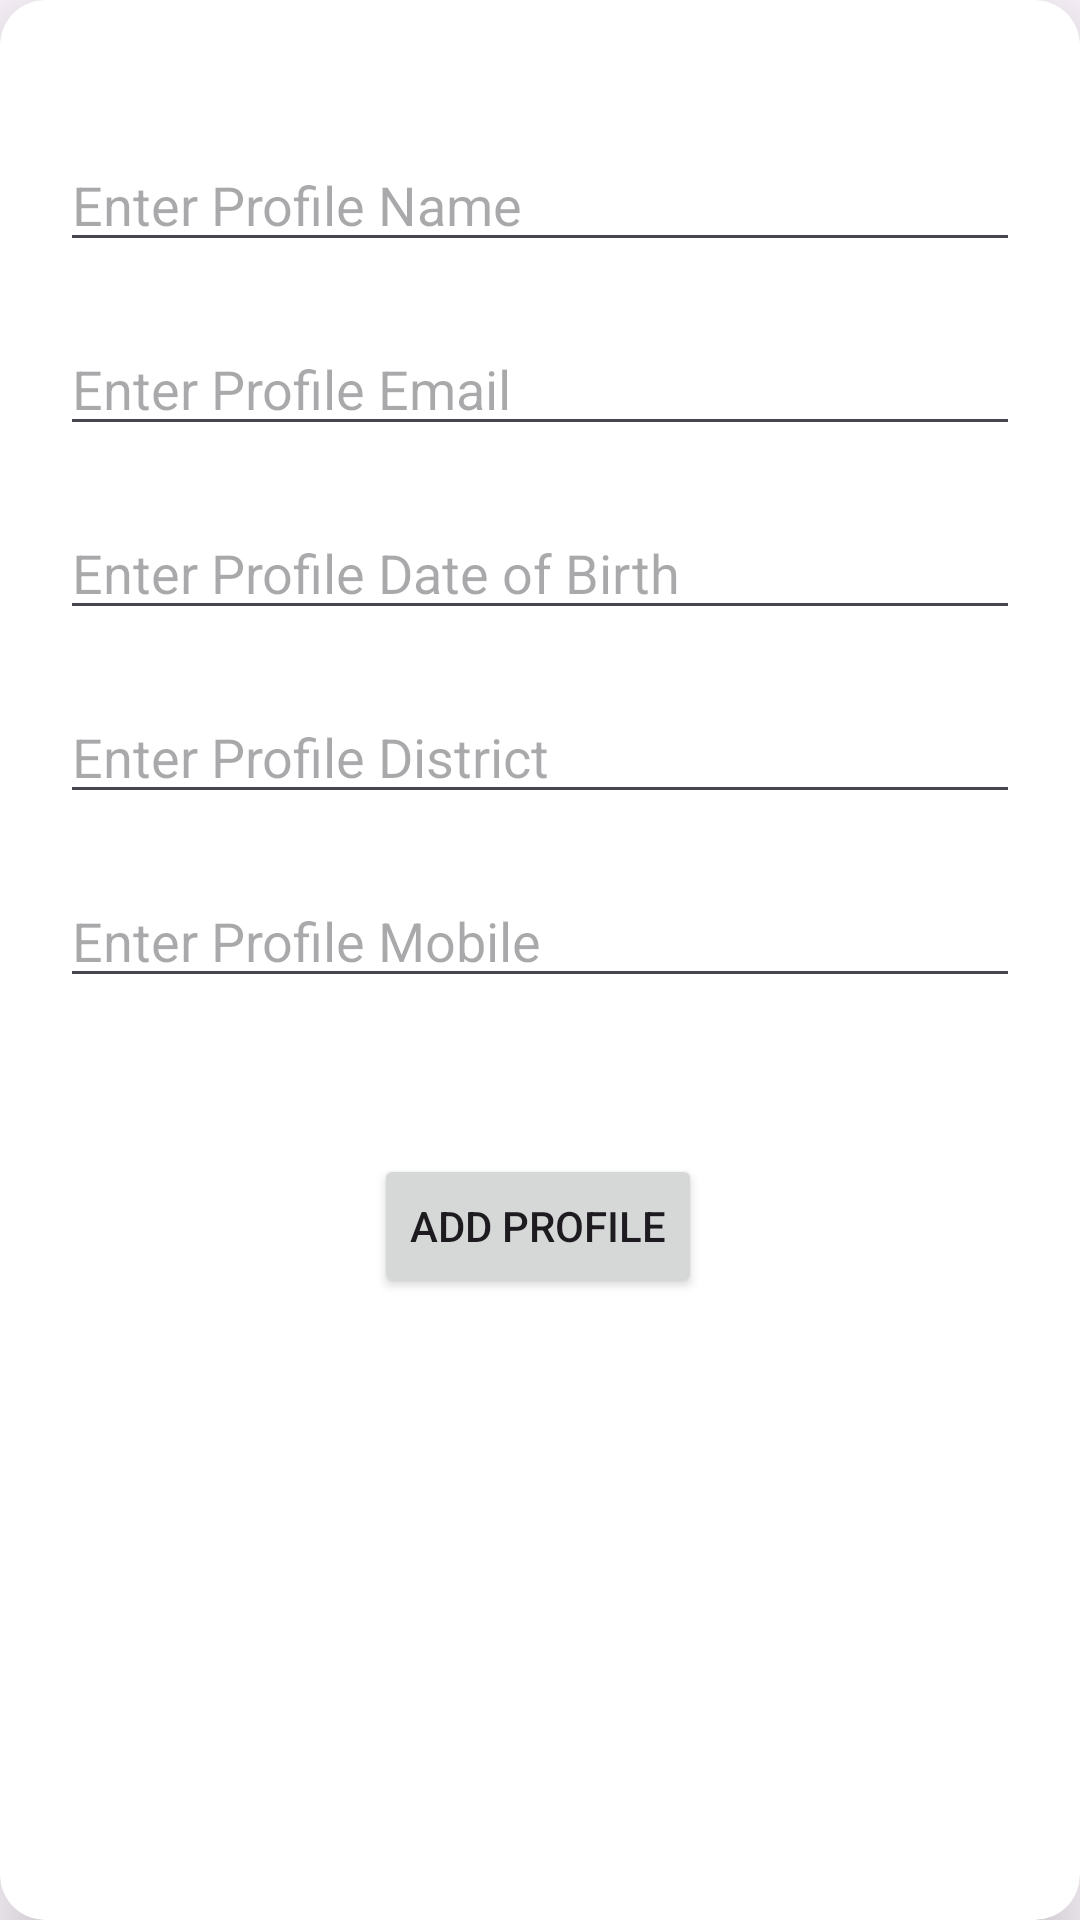

Layout XML and referenced resources for this Android screen:
<!-- AndroidManifest.xml: application theme Theme.KiraJob2 -->
<!-- res/layout/activity_add_profile06.xml -->
<?xml version="1.0" encoding="utf-8"?>
<androidx.cardview.widget.CardView xmlns:android="http://schemas.android.com/apk/res/android"
    xmlns:app="http://schemas.android.com/apk/res-auto"
    xmlns:tools="http://schemas.android.com/tools"
    android:layout_width="match_parent"
    android:layout_height="match_parent"
    app:cardElevation="15dp"
    app:cardCornerRadius="15dp"
    android:layout_margin="30dp"
    tools:context=".views_06.AddProfileActivity_06">

    <androidx.constraintlayout.widget.ConstraintLayout
        android:layout_width="match_parent"
        android:layout_height="match_parent"
        android:padding="10dp">

        <ImageView
            android:id="@+id/imageView"
            android:layout_width="wrap_content"
            android:layout_height="wrap_content"
            android:layout_marginTop="28dp"
            android:src="@drawable/logo_06"
            app:layout_constraintEnd_toEndOf="parent"
            app:layout_constraintStart_toStartOf="parent"
            app:layout_constraintTop_toTopOf="parent" />

        <EditText
            android:id="@+id/profileNameEt"
            android:layout_width="0dp"
            android:layout_height="wrap_content"
            android:layout_marginStart="10dp"
            android:layout_marginTop="8dp"
            android:layout_marginEnd="10dp"
            android:hint="Enter Profile Name"
            app:layout_constraintEnd_toEndOf="parent"
            app:layout_constraintHorizontal_bias="1.0"
            app:layout_constraintStart_toStartOf="parent"
            app:layout_constraintTop_toBottomOf="@+id/imageView" />

        <EditText
            android:id="@+id/profileEmailEt"
            android:layout_width="0dp"
            android:layout_marginTop="20dp"
            android:layout_height="wrap_content"
            android:hint="Enter Profile Email"
            app:layout_constraintEnd_toEndOf="@+id/profileNameEt"
            app:layout_constraintStart_toStartOf="@+id/profileNameEt"
            app:layout_constraintTop_toBottomOf="@+id/profileNameEt" />
        <EditText
            android:id="@+id/profileDOBEt"
            android:layout_width="0dp"
            android:layout_marginTop="20dp"
            android:layout_height="wrap_content"
            android:hint="Enter Profile Date of Birth"
            app:layout_constraintEnd_toEndOf="@+id/profileEmailEt"
            app:layout_constraintStart_toStartOf="@+id/profileEmailEt"
            app:layout_constraintTop_toBottomOf="@+id/profileEmailEt" />

        <EditText
            android:id="@+id/profileDistrictEt"
            android:layout_width="0dp"
            android:layout_marginTop="20dp"
            android:layout_height="wrap_content"
            android:hint="Enter Profile District"
            app:layout_constraintEnd_toEndOf="@+id/profileDOBEt"
            app:layout_constraintStart_toStartOf="@+id/profileDOBEt"
            app:layout_constraintTop_toBottomOf="@+id/profileDOBEt" />

        <EditText
            android:id="@+id/profilemobileEt"
            android:layout_width="0dp"
            android:layout_marginTop="20dp"
            android:layout_height="wrap_content"
            android:hint="Enter Profile Mobile"
            app:layout_constraintEnd_toEndOf="@+id/profileDistrictEt"
            app:layout_constraintStart_toStartOf="@+id/profileDistrictEt"
            app:layout_constraintTop_toBottomOf="@+id/profileDistrictEt" />

        <Button
            android:id="@+id/addBtn"
            android:layout_width="wrap_content"
            android:layout_height="wrap_content"
            android:layout_marginTop="52dp"
            android:text="ADD PROFILE"
            app:layout_constraintEnd_toEndOf="@+id/profilemobileEt"
            app:layout_constraintHorizontal_bias="0.497"
            app:layout_constraintStart_toStartOf="@+id/profilemobileEt"
            app:layout_constraintTop_toBottomOf="@+id/profilemobileEt" />


    </androidx.constraintlayout.widget.ConstraintLayout>

</androidx.cardview.widget.CardView>
<!-- resources referenced by this layout -->
<resources>
  <style name="Theme.KiraJob2" parent="Base.Theme.KiraJob2" />
  <style name="Base.Theme.KiraJob2" parent="Theme.Material3.DayNight.NoActionBar">
          
          
      </style>
</resources>
